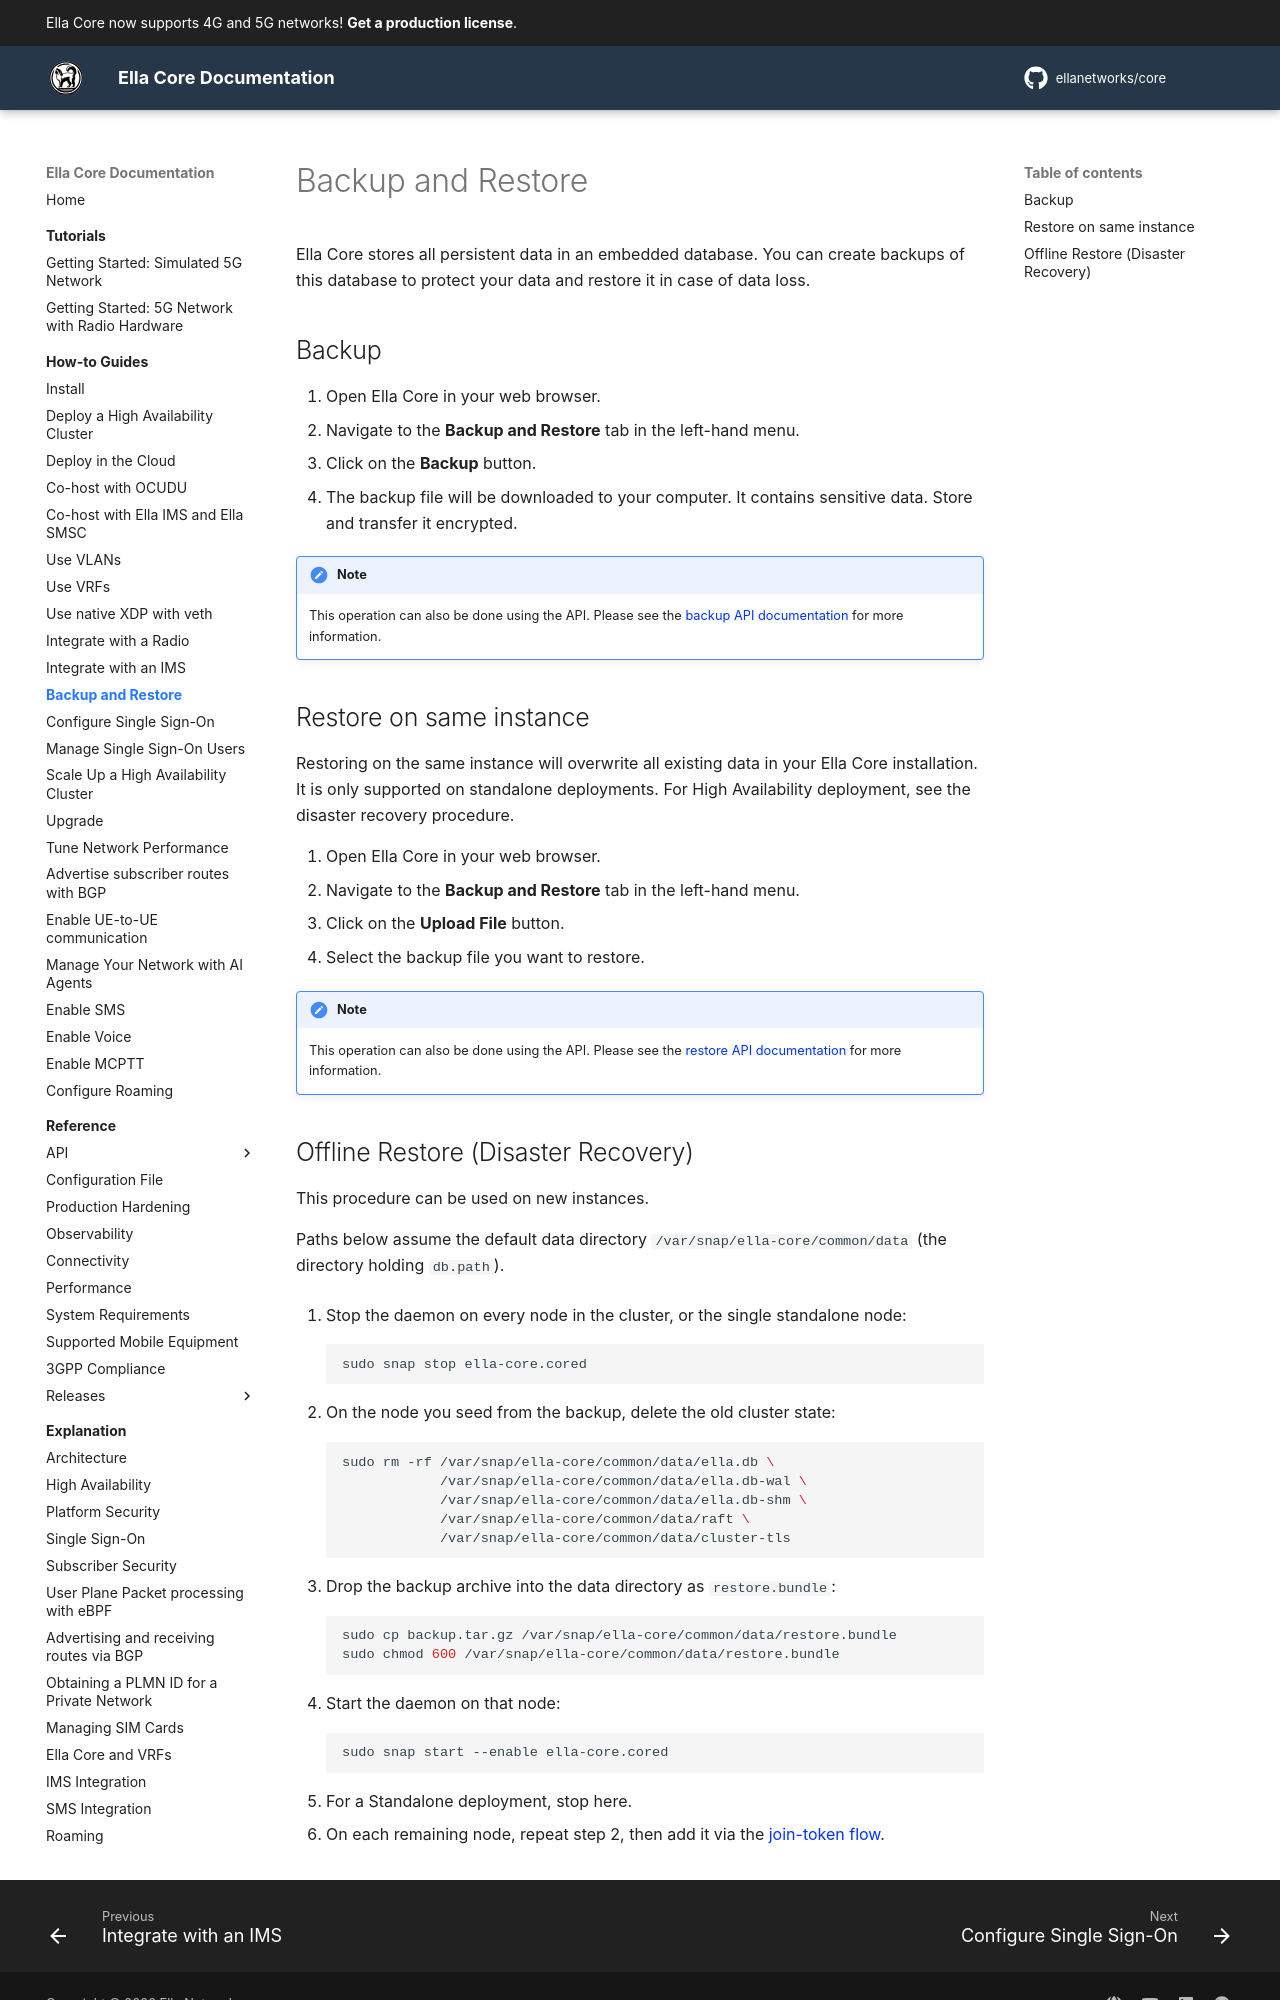

repository: ellanetworks/core · page: how_to/backup_and_restore/index.html · generator: mkdocs

---
description: Step-by-step instructions to backup and restore Ella Core.
---

# Backup and Restore

Ella Core stores all persistent data in an embedded database. You can create backups of this database to protect your data and restore it in case of data loss.

## Backup

1. Open Ella Core in your web browser.
2. Navigate to the **Backup and Restore** tab in the left-hand menu.
3. Click on the **Backup** button.
4. The backup file will be downloaded to your computer. It contains sensitive data. Store and transfer it encrypted.

!!! note
    This operation can also be done using the API. Please see the [backup API documentation](../reference/api/backup.md) for more information.

## Restore on same instance

Restoring on the same instance will overwrite all existing data in your Ella Core installation. It is only supported on standalone deployments. For High Availability deployment, see the disaster recovery procedure.

1. Open Ella Core in your web browser.
2. Navigate to the **Backup and Restore** tab in the left-hand menu.
3. Click on the **Upload File** button.
4. Select the backup file you want to restore.

!!! note
    This operation can also be done using the API. Please see the [restore API documentation](../reference/api/restore.md) for more information.
